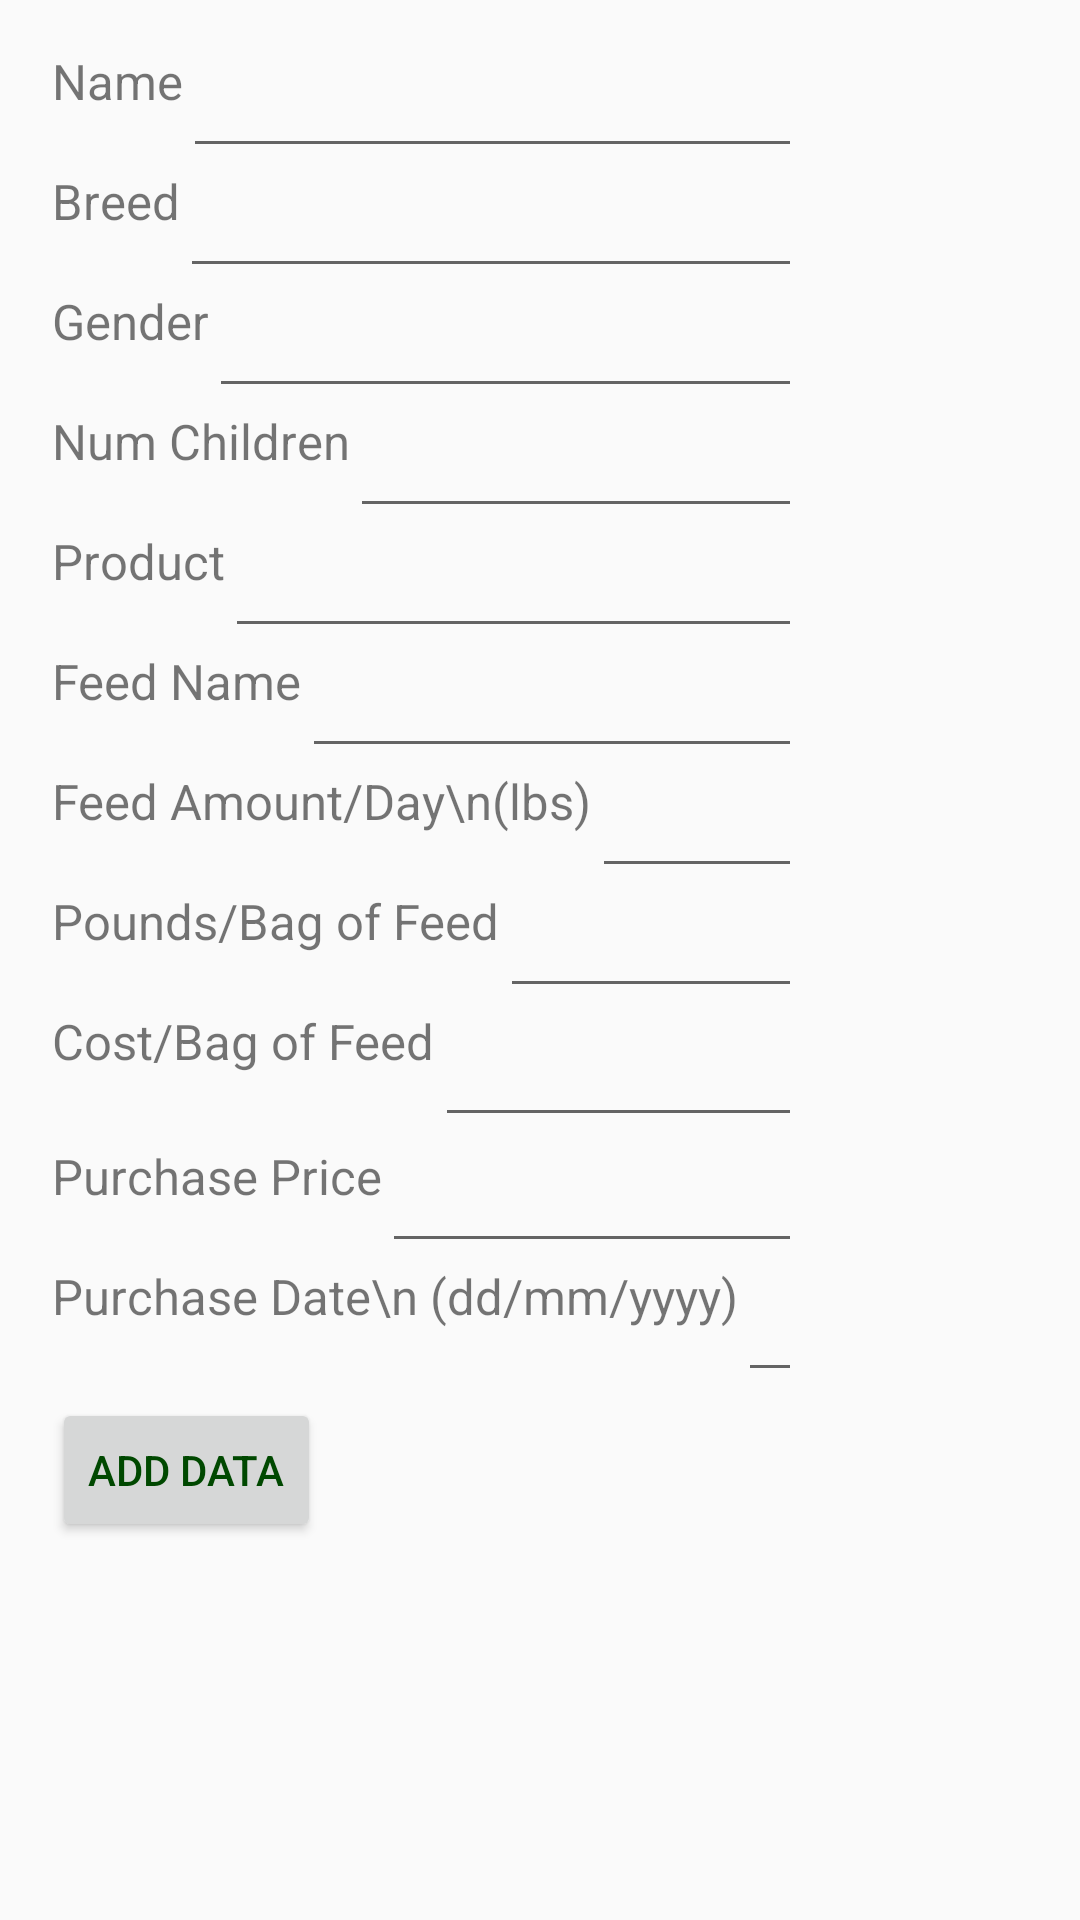

Layout XML and referenced resources for this Android screen:
<!-- AndroidManifest.xml: application theme AppTheme -->
<!-- res/layout/activity_animal_info.xml -->
<?xml version="1.0" encoding="utf-8"?>
<LinearLayout xmlns:android="http://schemas.android.com/apk/res/android"
    xmlns:app="http://schemas.android.com/apk/res-auto"
    xmlns:tools="http://schemas.android.com/tools"
    android:layout_width="fill_parent"
    android:layout_height="wrap_content"
    android:orientation="vertical"
    android:gravity="center"
    tools:context="com.example.teamabstraction.livestockmanager.AnimalInfo">

    <GridLayout
        android:layout_width="325dp"
        android:layout_height="fill_parent"
        android:layout_gravity="center_horizontal"
        android:columnCount="2"
        android:columnWidth="500dp"
        android:orientation="vertical"
        android:rowCount="12"
        android:stretchMode="columnWidth">

        // input fields for name

        <LinearLayout
            android:layout_width="250dp"
            android:layout_height="40dp"
            android:layout_marginTop="@dimen/add_animal_margin"
            android:layout_row="0"
            android:gravity="center">

            <TextView
                android:id="@+id/textViewName"
                android:layout_width="wrap_content"
                android:layout_height="wrap_content"
                android:layout_gravity="fill_horizontal"
                android:layout_row="0"
                android:text="Name"
                android:textSize="8pt" />

            <EditText
                android:id="@+id/editTextName"
                android:layout_width="wrap_content"
                android:layout_height="wrap_content"
                android:ems="10"
                android:inputType="textPersonName"
                android:text="" />
        </LinearLayout>

        // input fields for Breed

        <LinearLayout
            android:layout_width="250dp"
            android:layout_height="40dp"
            android:layout_row="1"
            android:gravity="center">

            <TextView
                android:id="@+id/textViewBreed"
                android:layout_width="wrap_content"
                android:layout_height="wrap_content"
                android:layout_gravity="fill_horizontal"
                android:text="Breed"
                android:textSize="8pt" />

            <EditText
                android:id="@+id/editTextBreed"
                android:layout_width="wrap_content"
                android:layout_height="wrap_content"
                android:ems="10"
                android:inputType="textPersonName"
                android:text="" />
        </LinearLayout>

        // input fields for Gender

        <LinearLayout
            android:layout_width="250dp"
            android:layout_height="40dp"
            android:layout_row="2"
            android:gravity="center">

            <TextView
                android:id="@+id/textViewGender"
                android:layout_width="wrap_content"
                android:layout_height="wrap_content"
                android:layout_gravity="fill_horizontal"
                android:text="Gender"
                android:textSize="8pt" />


            <EditText
                android:id="@+id/editTextGender"
                android:layout_width="wrap_content"
                android:layout_height="wrap_content"
                android:ems="10"
                android:inputType="textPersonName"
                android:text="" />

        </LinearLayout>

        // input for NumChildren

        <LinearLayout
            android:layout_width="250dp"
            android:layout_height="40dp"
            android:layout_row="3"
            android:gravity="center">

            <TextView
                android:id="@+id/textViewNChildren"
                android:layout_width="wrap_content"
                android:layout_height="wrap_content"
                android:layout_gravity="fill_horizontal"
                android:text="Num Children"
                android:textSize="8pt" />

            <EditText
                android:id="@+id/editTextNChildren"
                android:layout_width="wrap_content"
                android:layout_height="wrap_content"
                android:ems="10"
                android:inputType="number"
                android:text="" />

        </LinearLayout>

        // input for Product

        <LinearLayout
            android:layout_width="250dp"
            android:layout_height="40dp"
            android:layout_row="4"
            android:gravity="center">

            <TextView
                android:id="@+id/textViewProduct"
                android:layout_width="wrap_content"
                android:layout_height="wrap_content"
                android:layout_gravity="fill_horizontal"
                android:text="Product"
                android:textSize="8pt" />

            <EditText
                android:id="@+id/editTextProduct"
                android:layout_width="wrap_content"
                android:layout_height="wrap_content"
                android:ems="10"
                android:inputType="textPersonName"
                android:text="" />
        </LinearLayout>


        // input for Feed Name

        <LinearLayout
            android:layout_width="250dp"
            android:layout_height="40dp"
            android:layout_row="5"
            android:gravity="center">

            <TextView
                android:id="@+id/textFeedName"
                android:layout_width="wrap_content"
                android:layout_height="wrap_content"
                android:layout_column="0"
                android:layout_gravity="fill_horizontal"
                android:layout_row="5"
                android:text="Feed Name"
                android:textSize="8pt" />

            <EditText
                android:id="@+id/editTextFeedName"
                android:layout_width="wrap_content"
                android:layout_height="wrap_content"
                android:ems="10"
                android:inputType="textPersonName"
                android:text="" />

        </LinearLayout>

        // input for Feed Regiment

        <LinearLayout
            android:layout_width="250dp"
            android:layout_height="40dp"
            android:layout_row="6"
            android:gravity="center">


            <TextView
                android:id="@+id/textFeedRegiment"
                android:layout_width="wrap_content"
                android:layout_height="wrap_content"
                android:layout_gravity="fill_horizontal"
                android:text="Feed Amount/Day\n(lbs)"
                android:textSize="8pt" />

            <EditText
                android:id="@+id/editTextFeedRegiment"
                android:layout_width="wrap_content"
                android:layout_height="wrap_content"
                android:ems="10"
                android:inputType="textPersonName"
                android:text="" />
        </LinearLayout>


        // Feed Amount
        <LinearLayout
            android:layout_width="250dp"
            android:layout_height="40dp"
            android:layout_row="7"
            android:gravity="center">

            <TextView
                android:id="@+id/textFeedAmount"
                android:layout_width="wrap_content"
                android:layout_height="wrap_content"
                android:layout_gravity="fill_horizontal"
                android:text="Pounds/Bag of Feed"
                android:textSize="8pt" />

            <EditText
                android:id="@+id/editTextFeedAmount"
                android:layout_width="wrap_content"
                android:layout_height="wrap_content"
                android:ems="10"
                android:inputType="number"
                android:text="" />
        </LinearLayout>


        // Feed Cost
        <LinearLayout
            android:layout_width="250dp"
            android:layout_height="45dp"
            android:layout_row="8"
            android:gravity="center">

            <TextView
                android:id="@+id/textFeedCost"
                android:layout_width="wrap_content"
                android:layout_height="wrap_content"
                android:layout_gravity="fill_horizontal"
                android:text="Cost/Bag of Feed"
                android:textSize="8pt" />

            <EditText
                android:id="@+id/editTextFeedCost"
                android:layout_width="wrap_content"
                android:layout_height="wrap_content"
                android:ems="10"
                android:inputType="number"
                android:text="" />
        </LinearLayout>


        // input for Purchase Price
        <LinearLayout
            android:layout_width="250dp"
            android:layout_height="40dp"
            android:layout_row="9"
            android:gravity="center">

            <TextView
                android:id="@+id/textPurchasePrice"
                android:layout_width="wrap_content"
                android:layout_height="wrap_content"
                android:layout_gravity="fill_horizontal"
                android:text="Purchase Price"
                android:textSize="8pt" />

            <EditText
                android:id="@+id/editTextPurchasePrice"
                android:layout_width="wrap_content"
                android:layout_height="wrap_content"
                android:ems="10"
                android:inputType="number"
                android:text="" />
        </LinearLayout>

        // input for Purchase Date
        <LinearLayout
            android:layout_width="250dp"
            android:layout_height="45dp"
            android:layout_row="10"
            android:gravity="center">

            <TextView
                android:id="@+id/textViewPurchaseDate"
                android:layout_width="wrap_content"
                android:layout_height="wrap_content"
                android:layout_gravity="fill_horizontal"
                android:text="Purchase Date\n (dd/mm/yyyy)"
                android:textSize="8pt" />

            <EditText
                android:id="@+id/editTextPurchaseDate"
                android:layout_width="wrap_content"
                android:layout_height="wrap_content"
                android:ems="10"
                android:inputType="text"
                android:text="" />
        </LinearLayout>


        <Button
            android:id="@+id/button_Add"
            android:layout_width="wrap_content"
            android:layout_height="wrap_content"
            android:layout_column="0"
            android:layout_marginBottom="53dp"
            android:layout_row="11"
            android:text="Add Data"
            android:textColor="@color/colorAccent"/>

    </GridLayout>

    <TextView
        android:id="@+id/textViewData"
        android:layout_width="wrap_content"
        android:layout_height="wrap_content"
        android:layout_alignParentEnd="true"
        android:layout_marginEnd="52dp" />
</LinearLayout>
<!-- resources referenced by this layout -->
<resources>
  <color name="colorAccent">#004800</color>
  <dimen name="add_animal_margin">16dp</dimen>
  <style name="AppTheme" parent="Theme.AppCompat.Light.DarkActionBar">
          
          <item name="colorPrimary">@color/colorPrimary</item>
          <item name="colorPrimaryDark">@color/colorPrimaryDark</item>
          <item name="colorAccent">@color/colorAccent</item>
          <item name="android:textColorPrimary">@color/textColorPrinary</item>
      </style>
  <color name="colorPrimary">#d3a600</color>
  <color name="colorPrimaryDark">#9d7800</color>
  <color name="textColorPrinary">#000000</color>
</resources>
